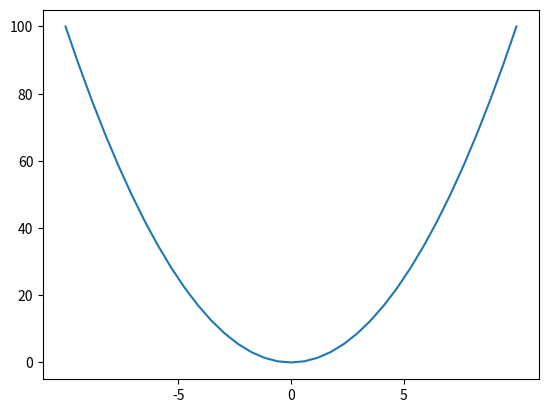

Reproduce this figure in Python.
import numpy as np
import matplotlib.pyplot as plt
from scipy.sparse import diags, csc_matrix
from scipy.sparse.linalg import spsolve, inv


# offset = np.array([-1, 0, 1])

# d1 = diags([1, 2, 1], offset, (4, 4))
# d2 = diags([2, 1, 2], offset, (4, 4))
# d3 = np.hstack((d1.toarray(), d2.toarray()))
# # print(d3)

# # %% sparse stack
# d3s = hstack([d1, d2])
# d3sArr = d3s.toarray()
# print(d3sArr)


# # %% stacked and sparse stacked matrix mult
# n1 = d3s.shape[1]
# print(n1)
# v = np.array([1 for _ in range(n1)])
# m = d3s@v
# print(m)

# n0=r0=b0 = np.ones(5)

# n = r = b = np.zeros((3, 5))
# n[0, :], r[0, :], b[0, :] = n0, r0, b0
# print(n)
# print(r)
# print(b)
# print("hello world")


# %% make 3D A and invert
# import time
# nz = 30
# nx = ny = nz
# # nx = ny = 15*nz
# offset = [-2*nx, -nx, -1, 0, 1, nx, 2*nx]
# A = diags([-1, -1, -1, 5, -1, -1, -1], offset, (nx*ny*nz, nx*ny*nz))
# # plt.spy(A)
# # plt.show()
# B=csc_matrix(A)
# s = time.time()
# Ainv = inv(B)
# print(time.time() - s)


# %% circle distr.
def plot_3D(Nx, Ny, ct, g=0, save=0, fn=None, title=0):
    x = np.linspace(0, 1, Nx)
    y = np.linspace(0, 1, Ny)
    x, y = np.meshgrid(x, y)
    fig = plt.figure()
    ax = fig.gca(projection="3d")
    if g:
        diff = ct.max() - ct.min()
        ax.axes.set_zlim3d(ct.min() - g*diff, ct.max() + g*diff)
    # z = ct.reshape((Nx, Ny))
    z= ct
    ax.plot_surface(x, y, z, cmap="viridis")
    if title:
        plt.title(title)
    if save:
        plt.savefig('figures\\'+fn+'.pdf')
    else:
        plt.show()


def abc(x0, y0, x, r):
    c = y0**2 + (x-x0)**2 - r**2
    b = -2*y0
    nom1 = -b + np.sqrt(b**2-4*c)
    nom2 = -b - np.sqrt(b**2-4*c)
    denom = 2
    return np.array([nom1, nom2])/denom


def discDistr(nx, ny, prec, r, loc):
    x = np.linspace(loc[0]-r, loc[1]+r, prec)
    y = abc(loc[0], loc[1], x, r)

    if True:
        plt.plot(x, y[0])
        plt.plot(x, y[1])
        plt.hlines(loc[0], 0, nx)
        plt.vlines(loc[1], 0, ny)
        plt.grid()
        plt.show()
    m = np.zeros((nx, ny))
    for i in range(len(x)):
        m[int(x[i]), [int(y[0, i]), int(y[1, i])]] = 1
    return x, y, m


# plt.plot(x, y[0])
# plt.plot(x, y[1])
# plt.grid()
# plt.show()
# nx=31
# ny=31
# x, y, m = discDistr(nx, ny, nx*ny, (nx/2)-2, [nx/2, nx/2])

# plot_3D(nx, ny, m)
# mArr = m.reshape(nx*ny)
# plt.plot(mArr)
# plt.show()
# print(mArr)

# %%
# def discDistr(nx, ny, loc, r, fluxTot):
#     m = np.zeros((nx, ny))
#     ind = []
#     for i in range(nx):
#         for j in range(ny):
#             if (i-loc[0])**2 + (j-loc[1])**2 <= r**2:
#                 m[i, j] = 1
#                 ind.append([i, j])
#     # print(np.array(ind))
#     ind = np.array(ind)
#     m[ind[:, 0], ind[:, 1]] = fluxTot/len(ind[:, 0])
#     # print(round(m, 2))

#     # make area = 1
#     return m


# nx = 15
# ny = 15
# loc = [(nx-1)/2, (ny-1)/2]
# r = (nx/2)*0.5

# discDistr(nx, ny, loc, r, 3)
# print(m)

# %% plot ticks

x = np.linspace(-10, 10, 35)
y = x**2
plt.plot(x, y)
plt.xticks([-5, 0, 5])
plt.show()
